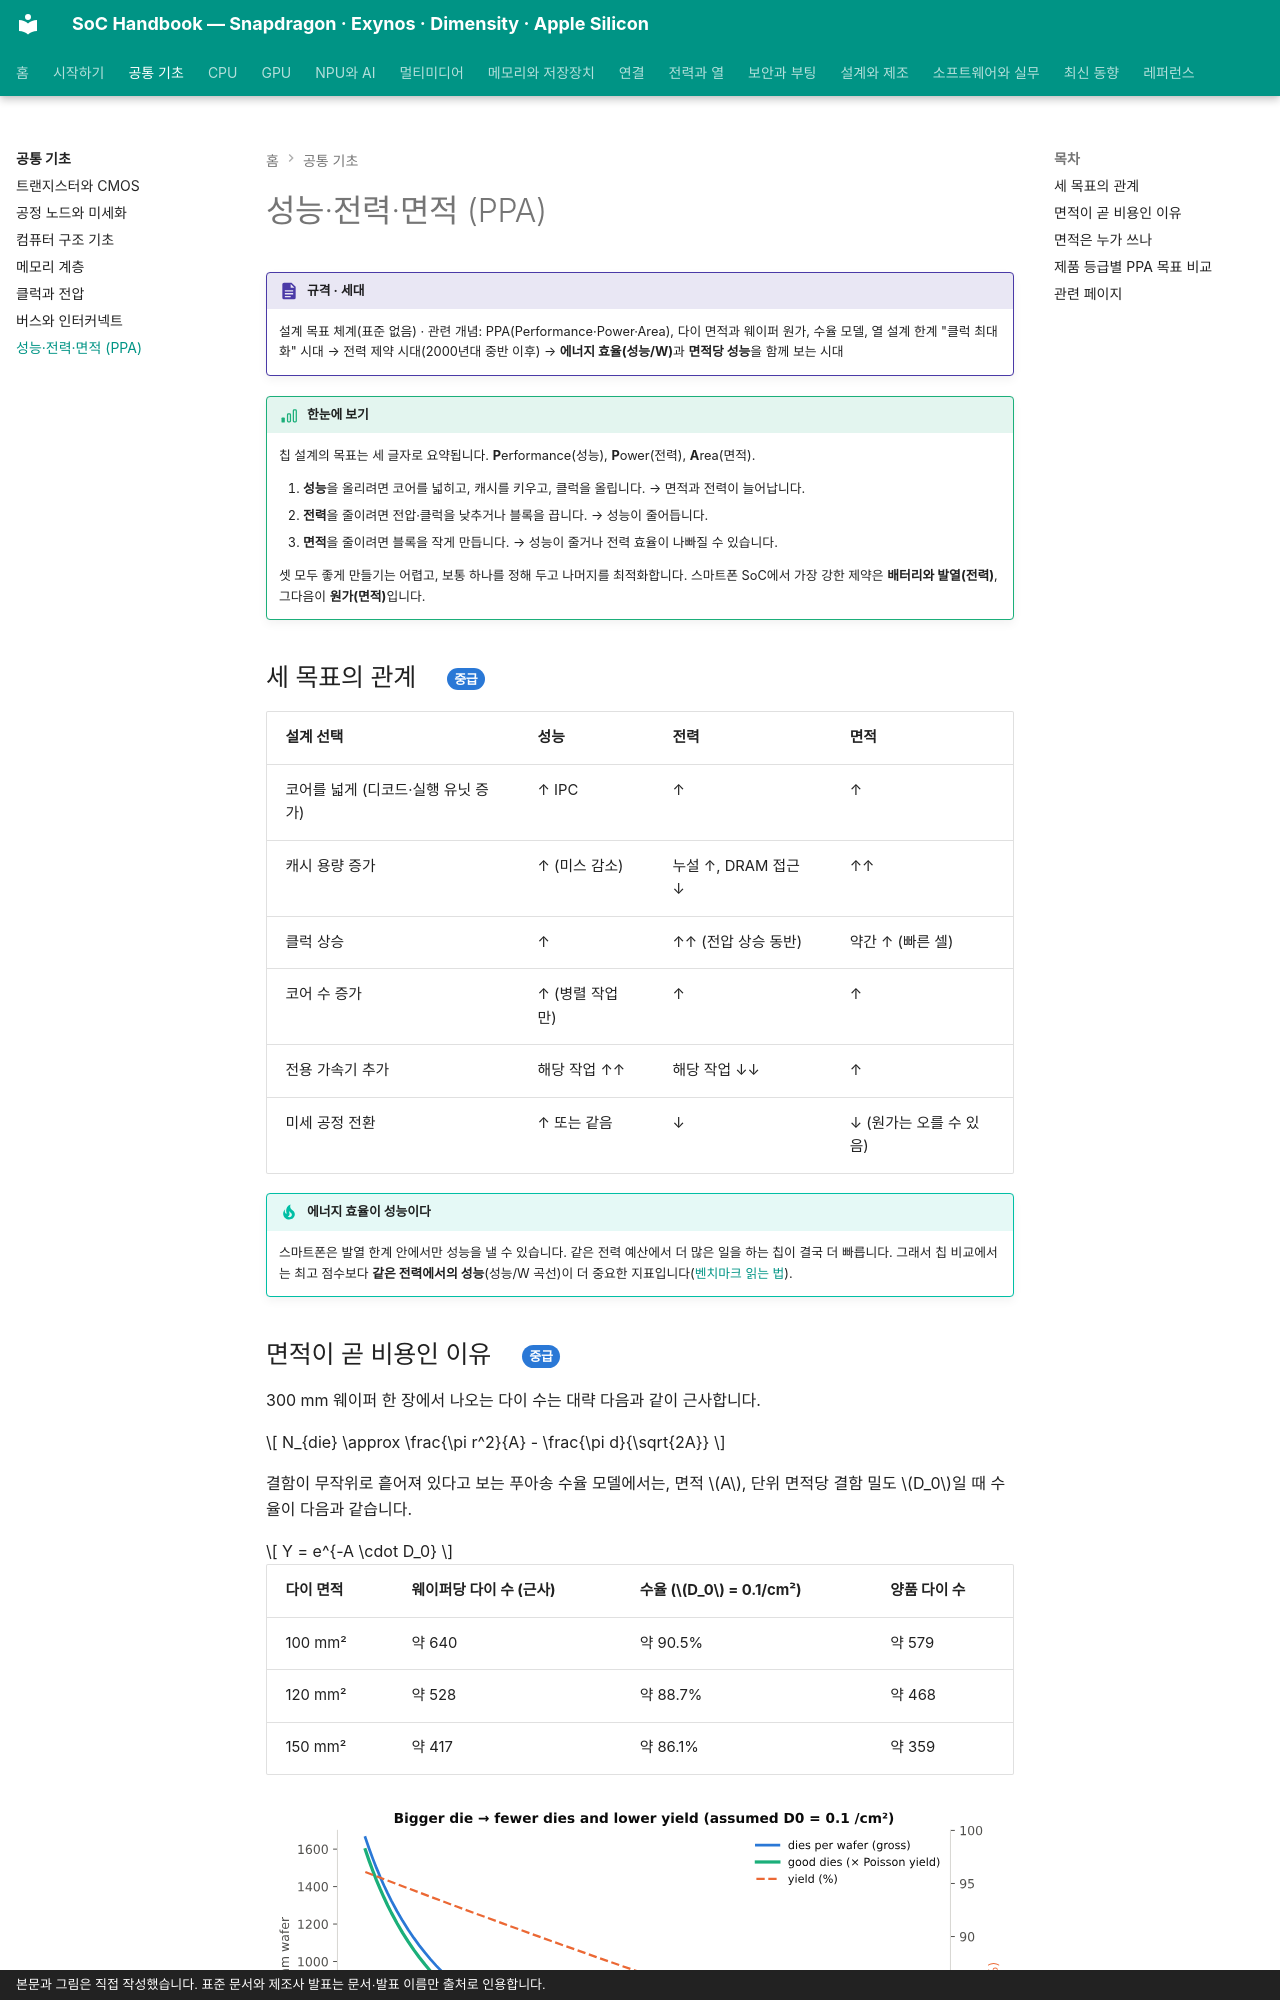

repository: goodhosup/soc · page: basics/ppa/index.html · generator: mkdocs · copyright: 본문과 그림은 직접 작성했습니다. 표준 문서와 제조사 발표는 문서·발표 이름만 출처로 인용합니다.

# 성능·전력·면적 (PPA)

!!! spec "규격 · 세대"
    설계 목표 체계(표준 없음) · 관련 개념: PPA(Performance·Power·Area), 다이 면적과 웨이퍼 원가, 수율 모델, 열 설계 한계
    "클럭 최대화" 시대 → 전력 제약 시대(2000년대 중반 이후) → **에너지 효율(성능/W)**과 **면적당 성능**을 함께 보는 시대

!!! basic "한눈에 보기"
    칩 설계의 목표는 세 글자로 요약됩니다. **P**erformance(성능), **P**ower(전력), **A**rea(면적).

    1. **성능**을 올리려면 코어를 넓히고, 캐시를 키우고, 클럭을 올립니다. → 면적과 전력이 늘어납니다.
    2. **전력**을 줄이려면 전압·클럭을 낮추거나 블록을 끕니다. → 성능이 줄어듭니다.
    3. **면적**을 줄이려면 블록을 작게 만듭니다. → 성능이 줄거나 전력 효율이 나빠질 수 있습니다.

    셋 모두 좋게 만들기는 어렵고, 보통 하나를 정해 두고 나머지를 최적화합니다. 스마트폰 SoC에서 가장 강한 제약은 **배터리와 발열(전력)**, 그다음이 **원가(면적)**입니다.

## 세 목표의 관계 { .l2 }

| 설계 선택 | 성능 | 전력 | 면적 |
|---|---|---|---|
| 코어를 넓게 (디코드·실행 유닛 증가) | ↑ IPC | ↑ | ↑ |
| 캐시 용량 증가 | ↑ (미스 감소) | 누설 ↑, DRAM 접근 ↓ | ↑↑ |
| 클럭 상승 | ↑ | ↑↑ (전압 상승 동반) | 약간 ↑ (빠른 셀) |
| 코어 수 증가 | ↑ (병렬 작업만) | ↑ | ↑ |
| 전용 가속기 추가 | 해당 작업 ↑↑ | 해당 작업 ↓↓ | ↑ |
| 미세 공정 전환 | ↑ 또는 같음 | ↓ | ↓ (원가는 오를 수 있음) |

!!! tip "에너지 효율이 성능이다"
    스마트폰은 발열 한계 안에서만 성능을 낼 수 있습니다. 같은 전력 예산에서 더 많은 일을 하는 칩이 결국 더 빠릅니다. 그래서 칩 비교에서는 최고 점수보다 **같은 전력에서의 성능**(성능/W 곡선)이 더 중요한 지표입니다([벤치마크 읽는 법](../software/benchmarks.md)).
